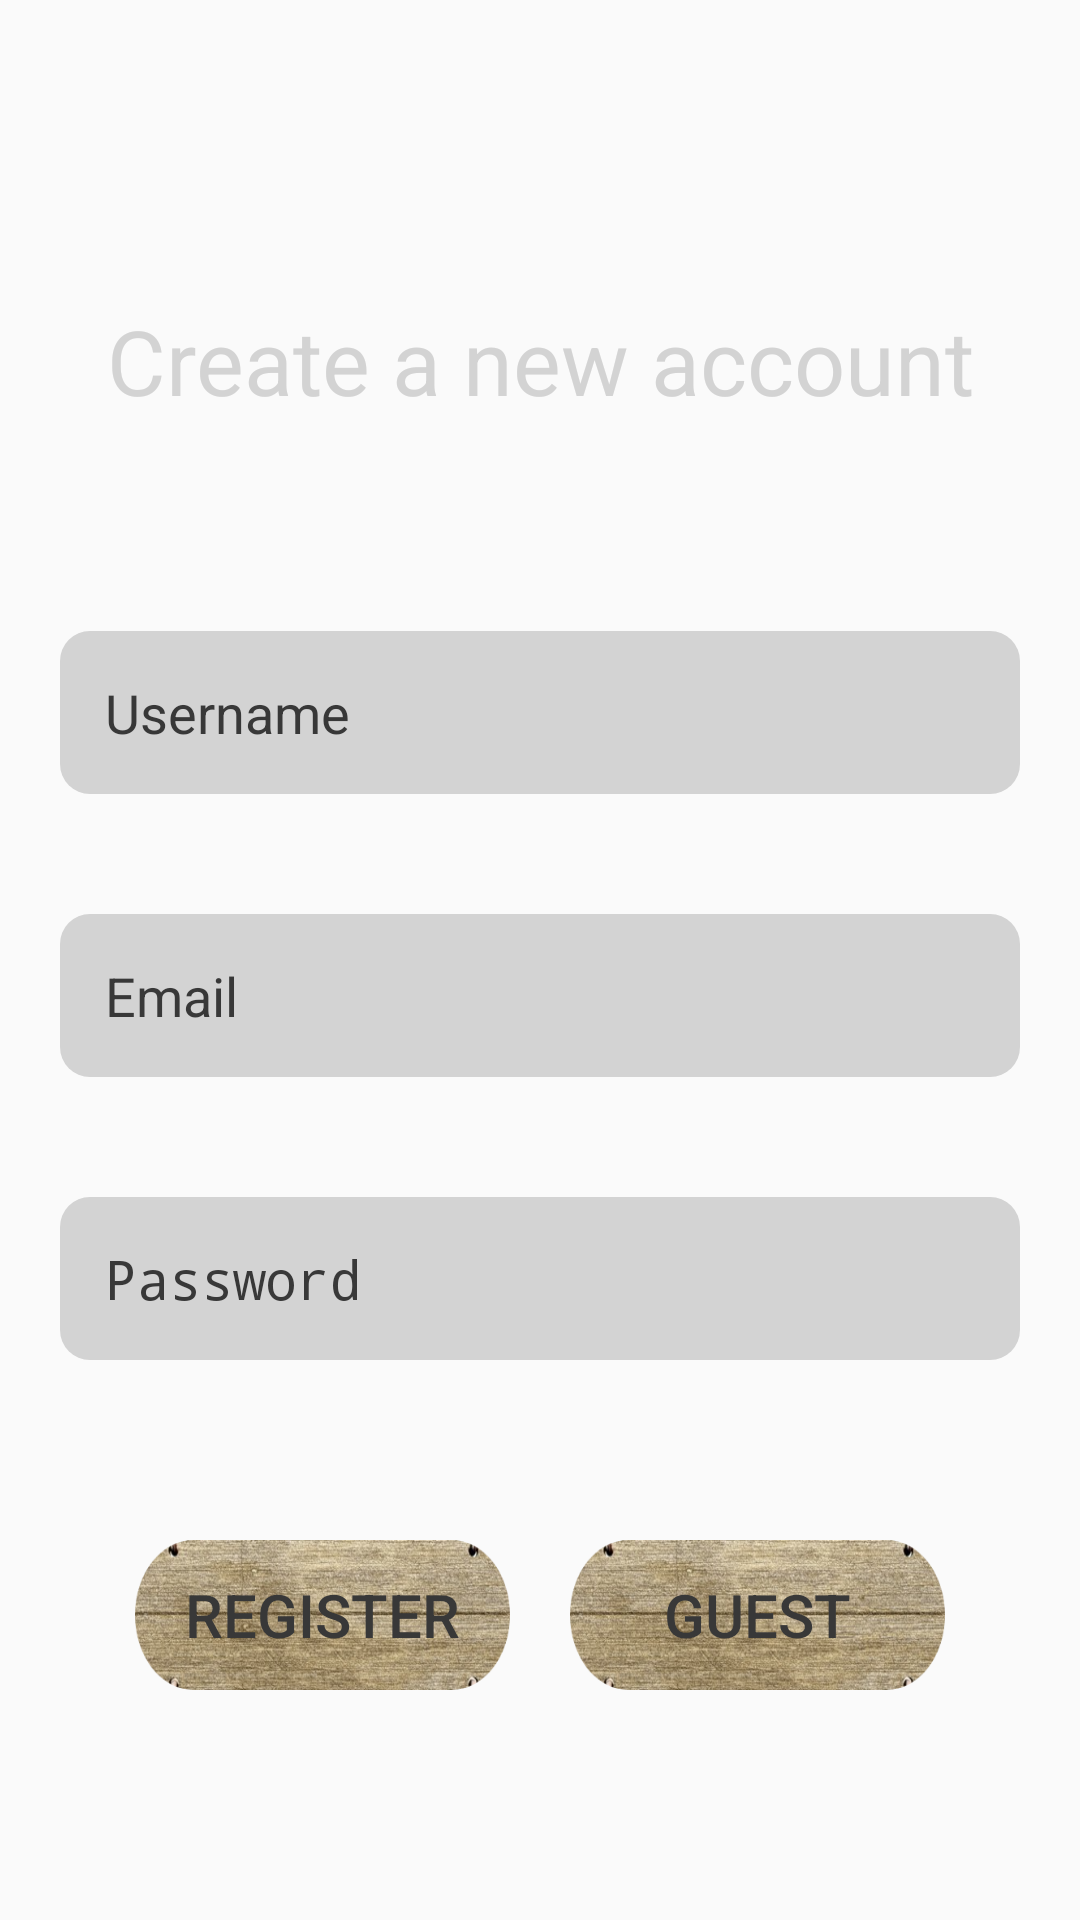

Write the Android layout XML for this screen, with the resource values it uses.
<!-- AndroidManifest.xml: application theme Theme.AppCompat.Light.NoActionBar -->
<!-- res/layout/activity_register.xml -->
<?xml version="1.0" encoding="utf-8"?>
<androidx.constraintlayout.widget.ConstraintLayout xmlns:android="http://schemas.android.com/apk/res/android"
    xmlns:app="http://schemas.android.com/apk/res-auto"
    xmlns:tools="http://schemas.android.com/tools"
    android:layout_width="match_parent"
    android:layout_height="match_parent"
    tools:context=".Register"
    android:background="@drawable/green_grass"
    android:backgroundTint="#148414"
    android:backgroundTintMode="multiply">

    <TextView
        android:id="@+id/registerText"
        android:layout_width="wrap_content"
        android:layout_height="wrap_content"
        android:layout_marginTop="100dp"
        android:layout_marginBottom="50dp"
        android:text="@string/user_registration"
        android:textColor="@color/lightGray"
        android:textAlignment="center"
        android:textSize="30sp"
        app:layout_constraintBottom_toTopOf="@id/username"
        app:layout_constraintEnd_toEndOf="parent"
        app:layout_constraintStart_toStartOf="parent"
        app:layout_constraintTop_toTopOf="parent"/>

    <EditText
        android:id="@+id/username"
        android:layout_width="match_parent"
        android:layout_height="wrap_content"
        android:background="@drawable/rounded_edit_text"
        android:hint="@string/prompt_username"
        android:layout_margin="20dp"
        android:textColorHint="@color/lightBlack"
        android:inputType="text"
        android:padding="15dp"
        app:layout_constraintBottom_toTopOf="@id/email"
        app:layout_constraintTop_toBottomOf="@+id/registerText"/>

    <EditText
        android:id="@+id/email"
        android:layout_width="match_parent"
        android:layout_height="wrap_content"
        android:layout_margin="20dp"
        android:hint="@string/prompt_email"
        android:background="@drawable/rounded_edit_text"
        android:inputType="textEmailAddress"
        android:padding="15dp"
        android:textColorHint="@color/lightBlack"
        app:layout_constraintBottom_toTopOf="@id/password"
        app:layout_constraintTop_toBottomOf="@+id/username"/>

    <ProgressBar
        android:id="@+id/progress_bar"
        style="?android:attr/progressBarStyle"
        android:layout_width="wrap_content"
        android:layout_height="wrap_content"
        android:layout_marginTop="52dp"
        android:visibility="invisible"
        app:layout_constraintTop_toBottomOf="@+id/username"
        app:layout_constraintBottom_toBottomOf="@id/email"
        app:layout_constraintStart_toStartOf="parent"
        app:layout_constraintEnd_toEndOf="parent"/>

    <EditText
        android:id="@+id/password"
        android:layout_width="match_parent"
        android:layout_height="wrap_content"
        android:layout_margin="20dp"
        android:background="@drawable/rounded_edit_text"
        android:hint="@string/prompt_password"
        android:padding="15dp"
        android:inputType="textPassword"
        android:textColorHint="@color/lightBlack"
        app:layout_constraintBottom_toTopOf="@id/register_buttons"
        app:layout_constraintTop_toBottomOf="@+id/email"/>

    <RelativeLayout
        android:id="@+id/register_buttons"
        android:layout_width="wrap_content"
        android:layout_height="wrap_content"
        android:layout_marginTop="60dp"
        app:layout_constraintStart_toStartOf="parent"
        app:layout_constraintEnd_toEndOf="parent"
        app:layout_constraintTop_toBottomOf="@+id/password">

        <Button
            android:id="@+id/btn_register"
            android:layout_width="125dp"
            android:layout_height="50dp"
            android:background="@drawable/light_wood_button"
            android:text="@string/register"
            android:textColor="@color/lightBlack"
            android:textSize="20sp"/>

        <Button
            android:id="@+id/btn_guest"
            android:layout_width="125dp"
            android:layout_height="50dp"
            android:background="@drawable/light_wood_button"
            android:text="@string/guest"
            android:textSize="20sp"
            android:textColor="@color/lightBlack"
            android:layout_toEndOf="@+id/btn_register"
            android:layout_marginStart="20dp"/>

    </RelativeLayout>

</androidx.constraintlayout.widget.ConstraintLayout>
<!-- resources referenced by this layout -->
<resources>
  <color name="lightBlack">#383838</color>
  <color name="lightGray">#D3D3D3</color>
  <!-- drawable light_wood_button (drawable) -->
  <?xml version="1.0" encoding="utf-8"?>
  <selector xmlns:android="http://schemas.android.com/apk/res/android">
      <item
          android:state_pressed="true"
          android:drawable="@color/lightWood" />
      <item
          android:drawable="@drawable/light_wood" />
  </selector>
  <!-- drawable rounded_edit_text (drawable) -->
  <?xml version="1.0" encoding="utf-8"?>
  <shape xmlns:android="http://schemas.android.com/apk/res/android"
      android:shape="rectangle"
      android:padding="10dp">
  
      <solid android:color="@color/lightGray" />
      <corners
          android:bottomRightRadius="10dp"
          android:bottomLeftRadius="10dp"
          android:topLeftRadius="10dp"
          android:topRightRadius="10dp" />
  </shape>
  <string name="guest">Guest</string>
  <string name="prompt_email">Email</string>
  <string name="prompt_password">Password</string>
  <string name="prompt_username">Username</string>
  <string name="register">Register</string>
  <string name="user_registration">Create a new account</string>
  <color name="lightWood">#cdaa7d</color>
  <!-- drawable light_wood: jpg bitmap (drawable-v21, 53334 bytes) -->
</resources>
